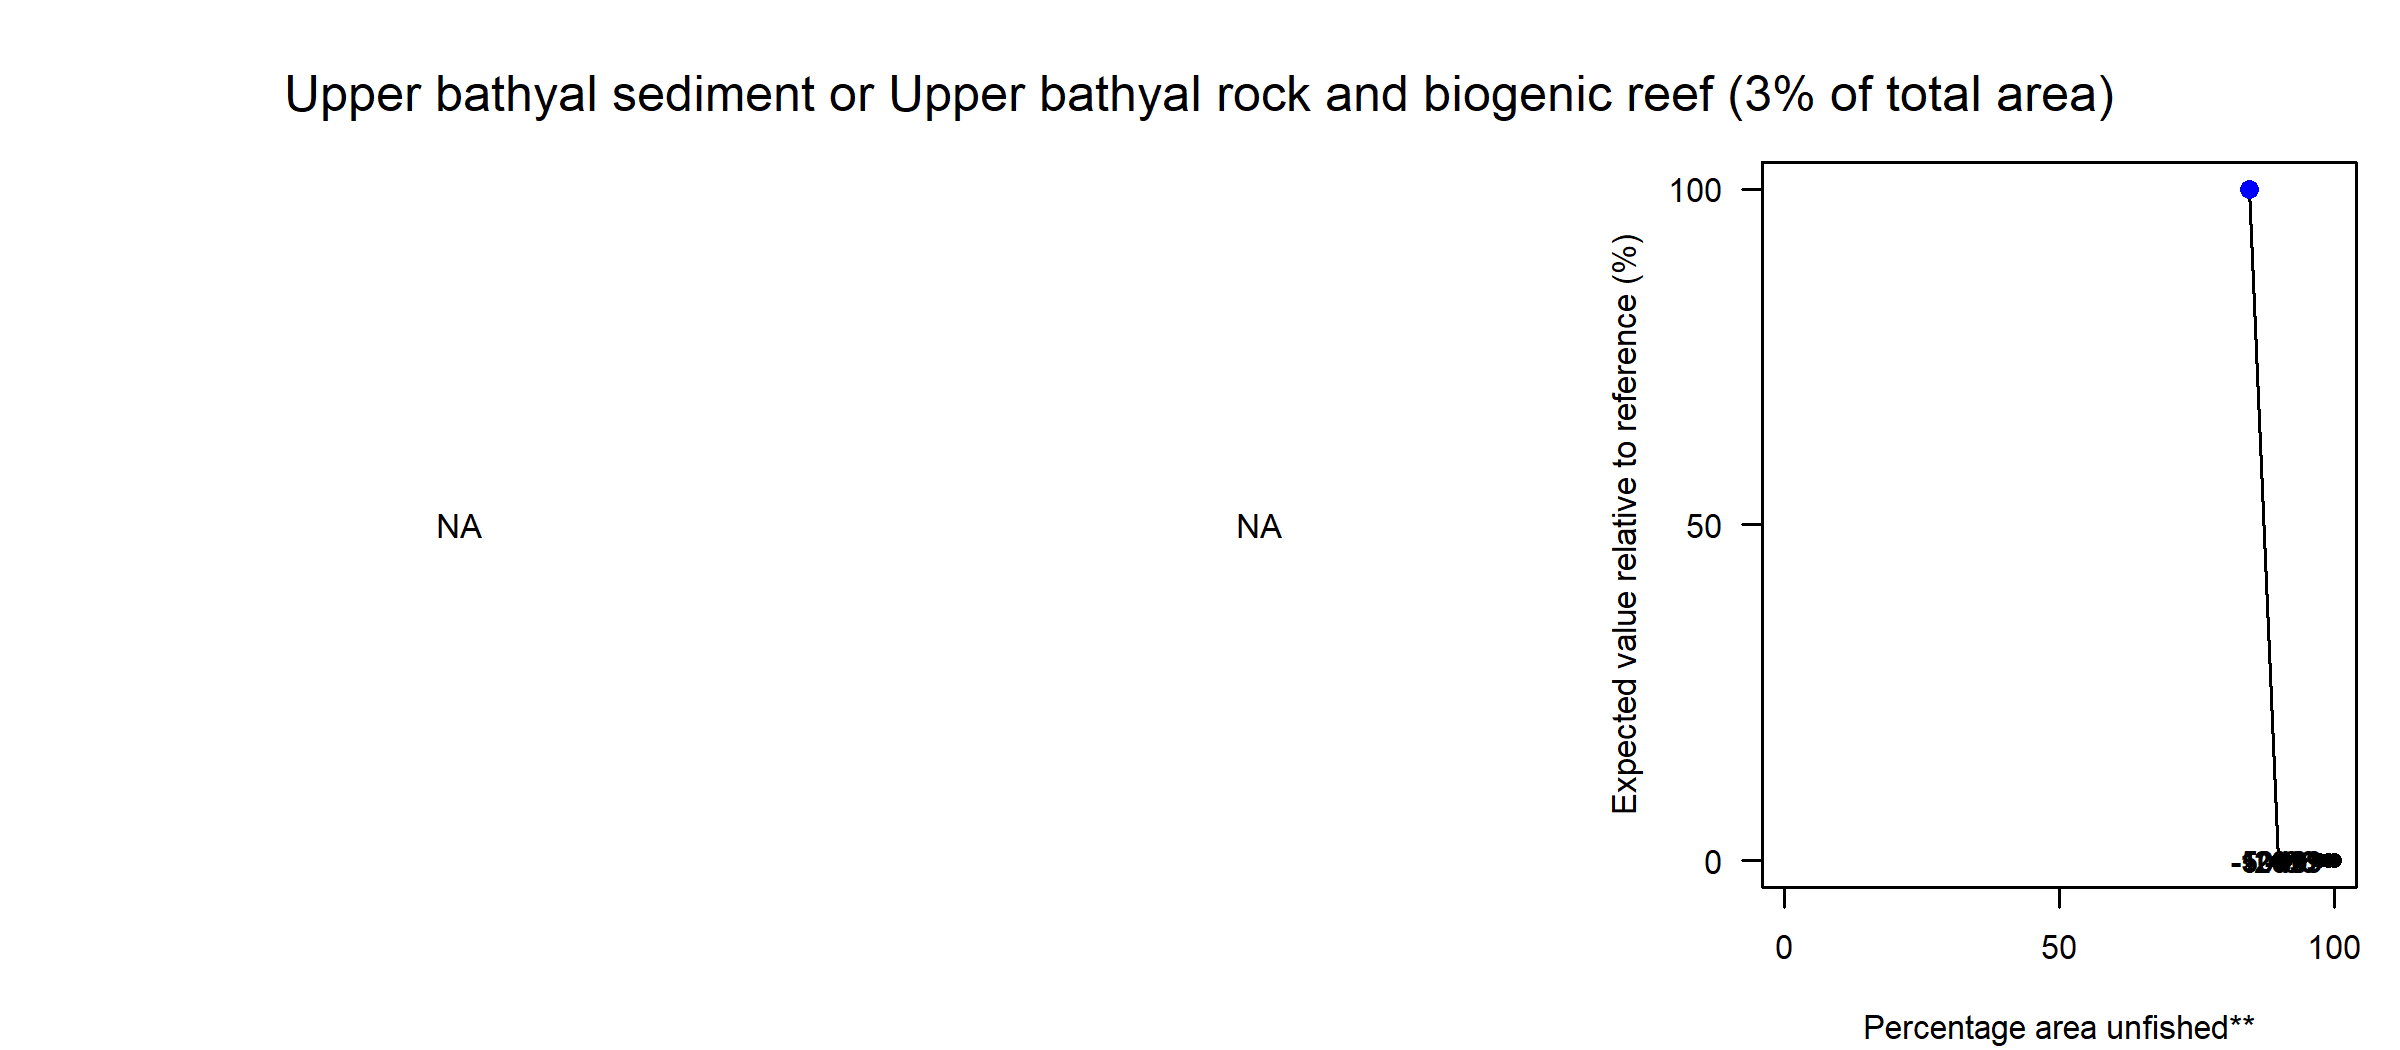

Values plotted in this chart, from the file beside it:
Effort reduction (%), PD impact, L1 impact, Unfished area (%), Decline in value (%), Decline in weight (%)
0, NA, NA, 84.49, 100, 100
5, NA, NA, 89.81, 0, 92.59
10, NA, NA, 91.12, 0, 88.59
15, NA, NA, 92.45, 0, 82.74
20, NA, NA, 93.57, 0, 78.42
30, NA, NA, 95.84, 0, 60.08
40, NA, NA, 97.26, 0, 52.45
60, NA, NA, 98.54, 0, 26.69
80, NA, NA, 98.97, 0, 21.51
99, NA, NA, 100, 0, 7.97
